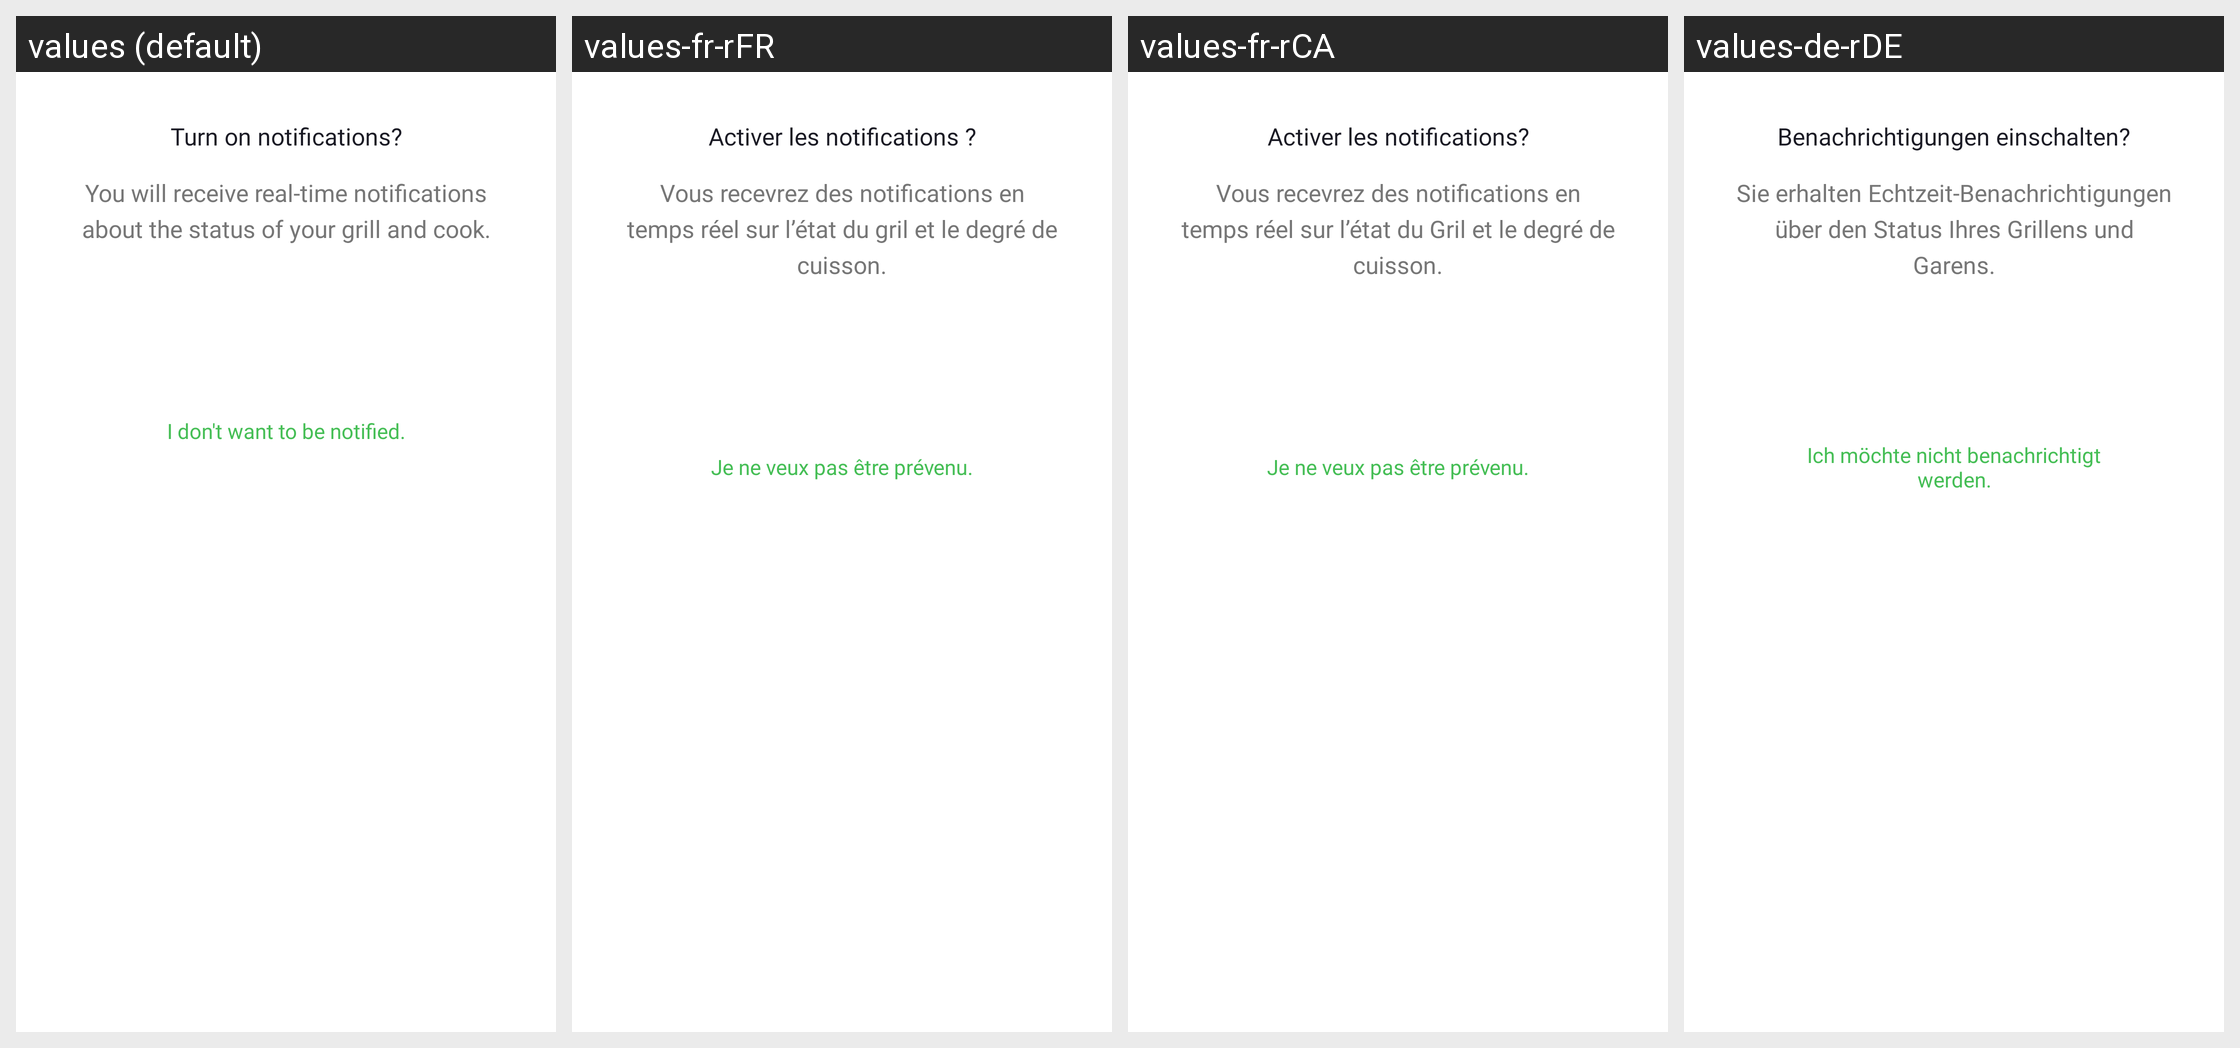

Strings drawn on this Android screen and how each of the app's shown locales translates them:
Android screen res/layout/dialog_request_notifications.xml rendered under 4 locales, left to right: values (default), values-fr-rFR, values-fr-rCA, values-de-rDE. Device: Nexus 5 (rendered at 1080×1920; each locale shown at half size, 540×960, under a caption strip naming it); theme Theme.NinjaConnectedKitchen.
Other locales in the repository, not shown: values-da-rDK, values-en-rGB, values-es-rES, values-fi-rFI, values-it-rIT, values-nb-rNO, values-nl-rNL, values-pt-rPT, values-sv-rSE.
Strings drawn on this screen, with the default value and each locale's value (text and hints the layout hard-codes, and strings that could not be matched under every locale, appear in the picture but are not listed):

dialog_request_notifications_title
  values: Turn on notifications?
  values-fr-rFR: Activer les notifications ?
  values-fr-rCA: Activer les notifications?
  values-de-rDE: Benachrichtigungen einschalten?

dialog_request_notifications_body
  values: You will receive real-time notifications about the status of your grill and cook.
  values-fr-rFR: Vous recevrez des notifications en temps réel sur l’état du gril et le degré de cuisson.
  values-fr-rCA: Vous recevrez des notifications en temps réel sur l’état du Gril et le degré de cuisson.
  values-de-rDE: Sie erhalten Echtzeit-Benachrichtigungen über den Status Ihres Grillens und Garens.

dialog_request_notifications_secondary
  values: I don't want to be notified.
  values-fr-rFR: Je ne veux pas être prévenu.
  values-fr-rCA: Je ne veux pas être prévenu.
  values-de-rDE: Ich möchte nicht benachrichtigt werden.
